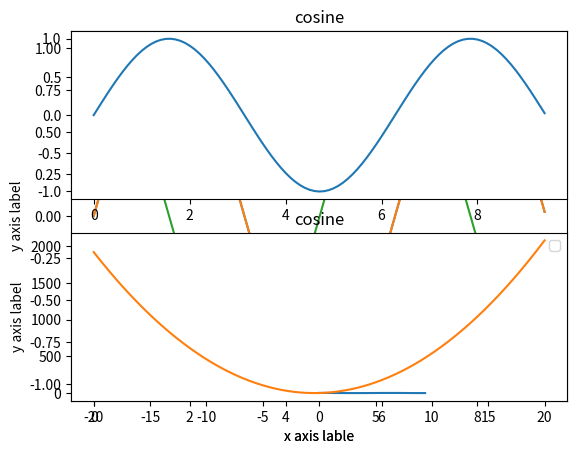

Here is the Python script that generated this plot:
import numpy as np
import matplotlib.pyplot as plt

x= np.arange(0, 3*np.pi, 0.1)
y = np.sin(x)
print(y)

plt.plot(x,y)
plt.show()

print("i am here")


import numpy as np
import matplotlib.pyplot as plt

x= np.arange(0, 3*np.pi, 0.1)
y_sin = np.sin(x)
y_cos = np.cos(x)


plt.plot(x,y_sin)
plt.plot(x, y_cos)
plt.xlabel('x axis lable')
plt.ylabel('y axis label')
plt.title('sine'and 'cosine')
plt.legend('sine', 'cosine')
plt.show()

print("i am here")

import numpy as np
import matplotlib.pyplot as plt

x= np.arange(0, 3*np.pi, 0.1)
y_sin = np.sin(x)
y_cos = np.cos(x)

plt.subplot(2,1,1)
plt.plot(x,y_sin)

plt.subplot(2,1,2)
plt.plot(x, y_cos)

plt.xlabel('x axis lable')
plt.ylabel('y axis label')
plt.title('sine'and 'cosine')
plt.legend('sine', 'cosine')
plt.show()

print("i am here")



x=np.linspace(-20,20,1000)

def func(x):
    y=[]
    for elem in x:
        # result=x**2
        result=5*(elem**2)+4*elem
        y.append(result)
    return y
y=func(x)
plt.plot(x,y)
plt.show()

